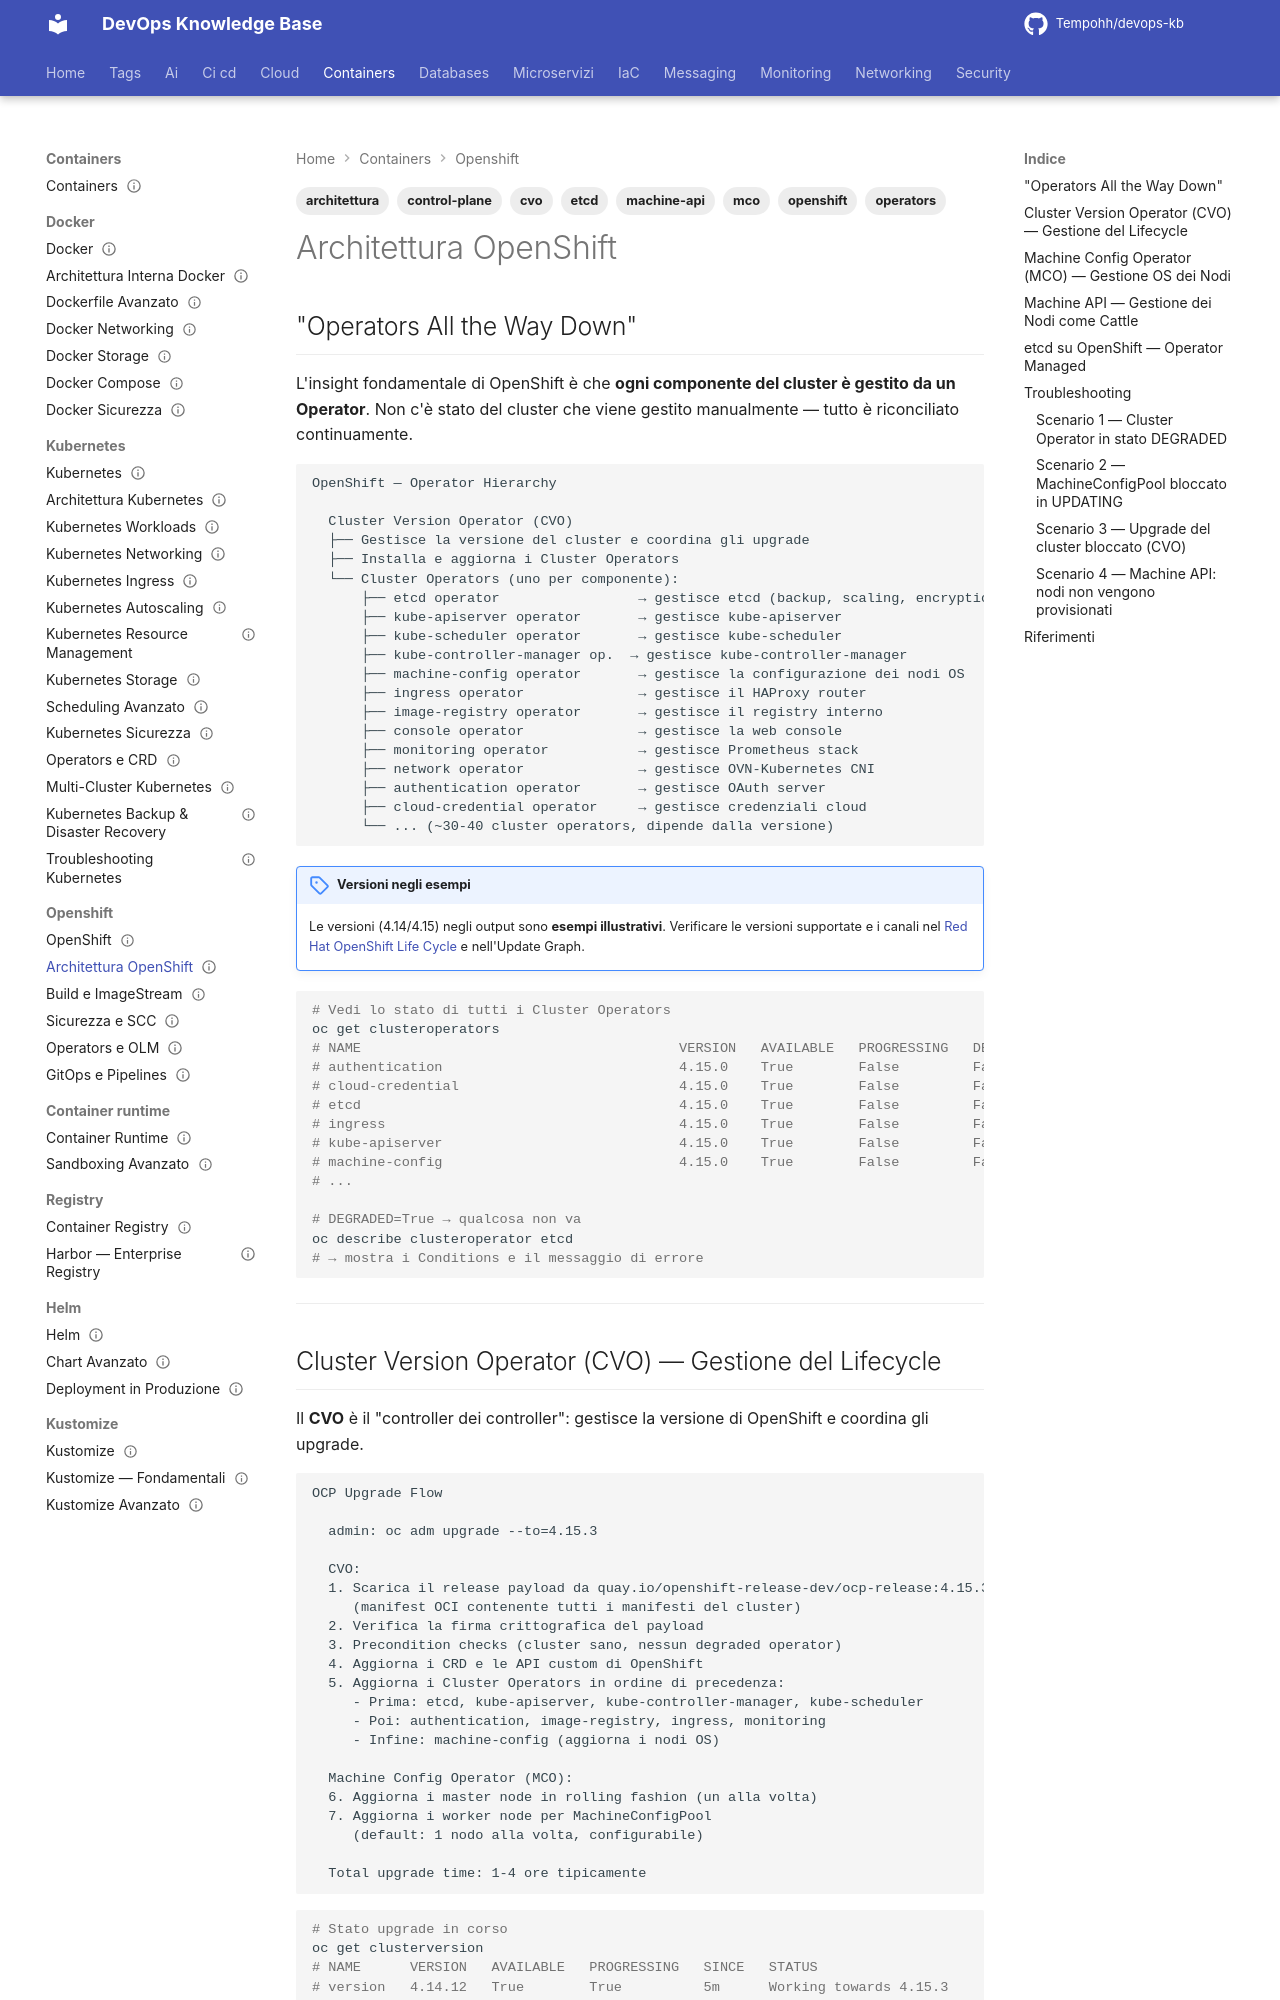

repository: Tempohh/devops-kb · page: containers/openshift/architettura/index.html · generator: mkdocs

---
title: "Architettura OpenShift"
slug: architettura
category: containers
tags: [openshift, architettura, cvo, mco, machine-api, operators, etcd, control-plane]
search_keywords: [openshift architecture, Cluster Version Operator, Machine Config Operator, machine-api openshift, openshift control plane, openshift node management, openshift cluster operators, openshift MachineSet, openshift MachineConfigPool, openshift etcd operator, openshift day-2 operations]
parent: containers/openshift/_index
related: [containers/kubernetes/architettura, containers/openshift/operators-olm]
official_docs: https://docs.openshift.com/container-platform/latest/architecture/architecture.html
status: reviewed
difficulty: expert
last_updated: 2026-10-04
last_verified: 2026-10-04
---

# Architettura OpenShift

## "Operators All the Way Down"

L'insight fondamentale di OpenShift è che **ogni componente del cluster è gestito da un Operator**. Non c'è stato del cluster che viene gestito manualmente — tutto è riconciliato continuamente.

```
OpenShift — Operator Hierarchy

  Cluster Version Operator (CVO)
  ├── Gestisce la versione del cluster e coordina gli upgrade
  ├── Installa e aggiorna i Cluster Operators
  └── Cluster Operators (uno per componente):
      ├── etcd operator                 → gestisce etcd (backup, scaling, encryption)
      ├── kube-apiserver operator       → gestisce kube-apiserver
      ├── kube-scheduler operator       → gestisce kube-scheduler
      ├── kube-controller-manager op.  → gestisce kube-controller-manager
      ├── machine-config operator       → gestisce la configurazione dei nodi OS
      ├── ingress operator              → gestisce il HAProxy router
      ├── image-registry operator       → gestisce il registry interno
      ├── console operator              → gestisce la web console
      ├── monitoring operator           → gestisce Prometheus stack
      ├── network operator              → gestisce OVN-Kubernetes CNI
      ├── authentication operator       → gestisce OAuth server
      ├── cloud-credential operator     → gestisce credenziali cloud
      └── ... (~30-40 cluster operators, dipende dalla versione)
```

!!! note "Versioni negli esempi"
    Le versioni (4.14/4.15) negli output sono **esempi illustrativi**. Verificare le versioni supportate e i canali nel [Red Hat OpenShift Life Cycle](https://access.redhat.com/support/policy/updates/openshift) e nell'Update Graph.

```bash
# Vedi lo stato di tutti i Cluster Operators
oc get clusteroperators
# NAME                                       VERSION   AVAILABLE   PROGRESSING   DEGRADED
# authentication                             4.15.0    True        False         False
# cloud-credential                           4.15.0    True        False         False
# etcd                                       4.15.0    True        False         False
# ingress                                    4.15.0    True        False         False
# kube-apiserver                             4.15.0    True        False         False
# machine-config                             4.15.0    True        False         False
# ...

# DEGRADED=True → qualcosa non va
oc describe clusteroperator etcd
# → mostra i Conditions e il messaggio di errore
```

---
